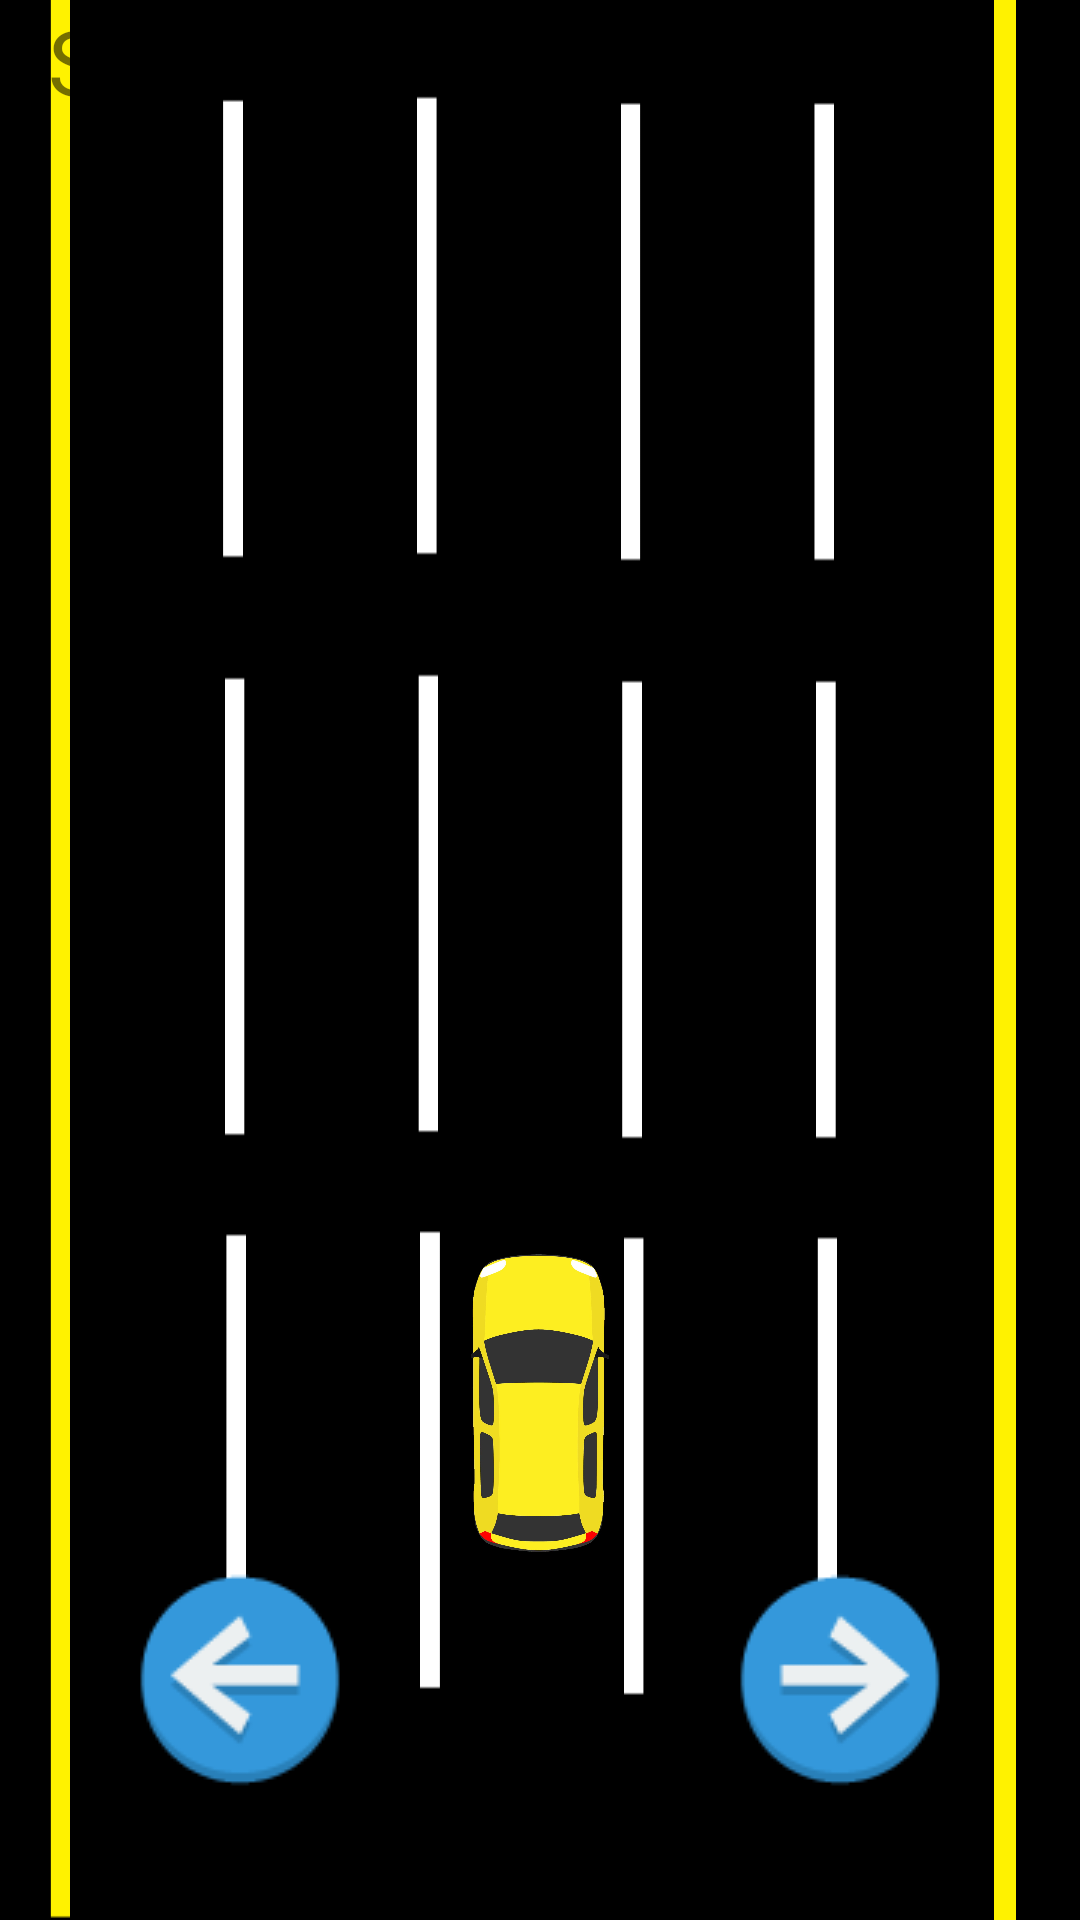

Write the Android layout XML for this screen, with the resource values it uses.
<!-- AndroidManifest.xml: application theme Theme.RaceGame -->
<!-- res/layout/game_viewer.xml -->
<RelativeLayout
    xmlns:android="http://schemas.android.com/apk/res/android"
    android:id="@+id/main_layout"
    android:layout_width="match_parent"
    android:background="@drawable/roudway"
    android:layout_height="match_parent">
    <TextView
        android:id="@+id/score_textview"
        android:layout_width="wrap_content"
        android:layout_height="wrap_content"
        android:text="Score: 0"
        android:textSize="30sp"
        android:layout_alignParentStart="true"
        android:layout_alignParentTop="true"
        android:layout_marginStart="16dp" />

    <ImageView
        android:id="@+id/car"
        android:layout_width="100dp"
        android:layout_height="100dp"
        android:layout_centerHorizontal="true"
        android:layout_marginBottom="122dp"
        android:layout_alignParentBottom="true"
        android:src="@drawable/finalrcv" />

    <Button
        android:id="@+id/left_button"
        android:layout_width="wrap_content"
        android:layout_height="wrap_content"
        android:layout_marginStart="32dp"
        android:layout_marginBottom="32dp"
        android:layout_alignParentBottom="true"
        android:background="@drawable/signleft"
         />

    <Button
        android:id="@+id/right_button"
        android:layout_width="wrap_content"
        android:layout_height="wrap_content"
        android:layout_marginEnd="32dp"
        android:layout_marginBottom="32dp"
        android:layout_alignParentBottom="true"
        android:layout_alignParentEnd="true"
        android:background="@drawable/signright"
         />

    <ImageView
        android:id="@+id/heart1"
        android:layout_width="40dp"
        android:layout_height="40dp"
        android:layout_alignParentEnd="true"

        android:layout_marginEnd="6dp"
        android:src="@drawable/heart" />

    <ImageView
        android:id="@+id/heart2"
        android:layout_width="40dp"
        android:layout_height="40dp"
        android:layout_toStartOf="@+id/heart1"
        android:layout_alignBaseline="@+id/heart1"
        android:src="@drawable/heart" />

    <ImageView
        android:id="@+id/heart3"
        android:layout_width="40dp"
        android:layout_height="40dp"
        android:layout_toStartOf="@+id/heart2"
        android:layout_alignBaseline="@+id/heart2"
        android:src="@drawable/heart" />

</RelativeLayout>
<!-- resources referenced by this layout -->
<resources>
  <!-- drawable finalrcv: jpg bitmap (drawable, 76939 bytes) -->
  <!-- drawable roudway: png bitmap (drawable, 6944 bytes) -->
  <!-- drawable signleft: png bitmap (drawable, 2093 bytes) -->
  <!-- drawable signright: png bitmap (drawable, 2123 bytes) -->
  <style name="Theme.RaceGame" parent="Theme.MaterialComponents.DayNight.DarkActionBar">
          
          <item name="colorPrimary">@color/purple_500</item>
          <item name="colorPrimaryVariant">@color/purple_700</item>
          <item name="colorOnPrimary">@color/white</item>
          
          <item name="colorSecondary">@color/purple_700</item>
          <item name="colorSecondaryVariant">@color/teal_700</item>
          <item name="colorOnSecondary">@color/black</item>
          
          <item name="android:statusBarColor" tools:targetApi="l">?attr/colorPrimaryVariant</item>
          
      </style>
  <!-- not gathered from this repository: default colours our renderer supplied (Android Studio template values) -->
  <color name="purple_500">#FF6200EE</color>
  <color name="purple_700">#FF3700B3</color>
  <color name="teal_700">#FF018786</color>
  <color name="black">#FF000000</color>
  <color name="white">#FFFFFFFF</color>
</resources>
